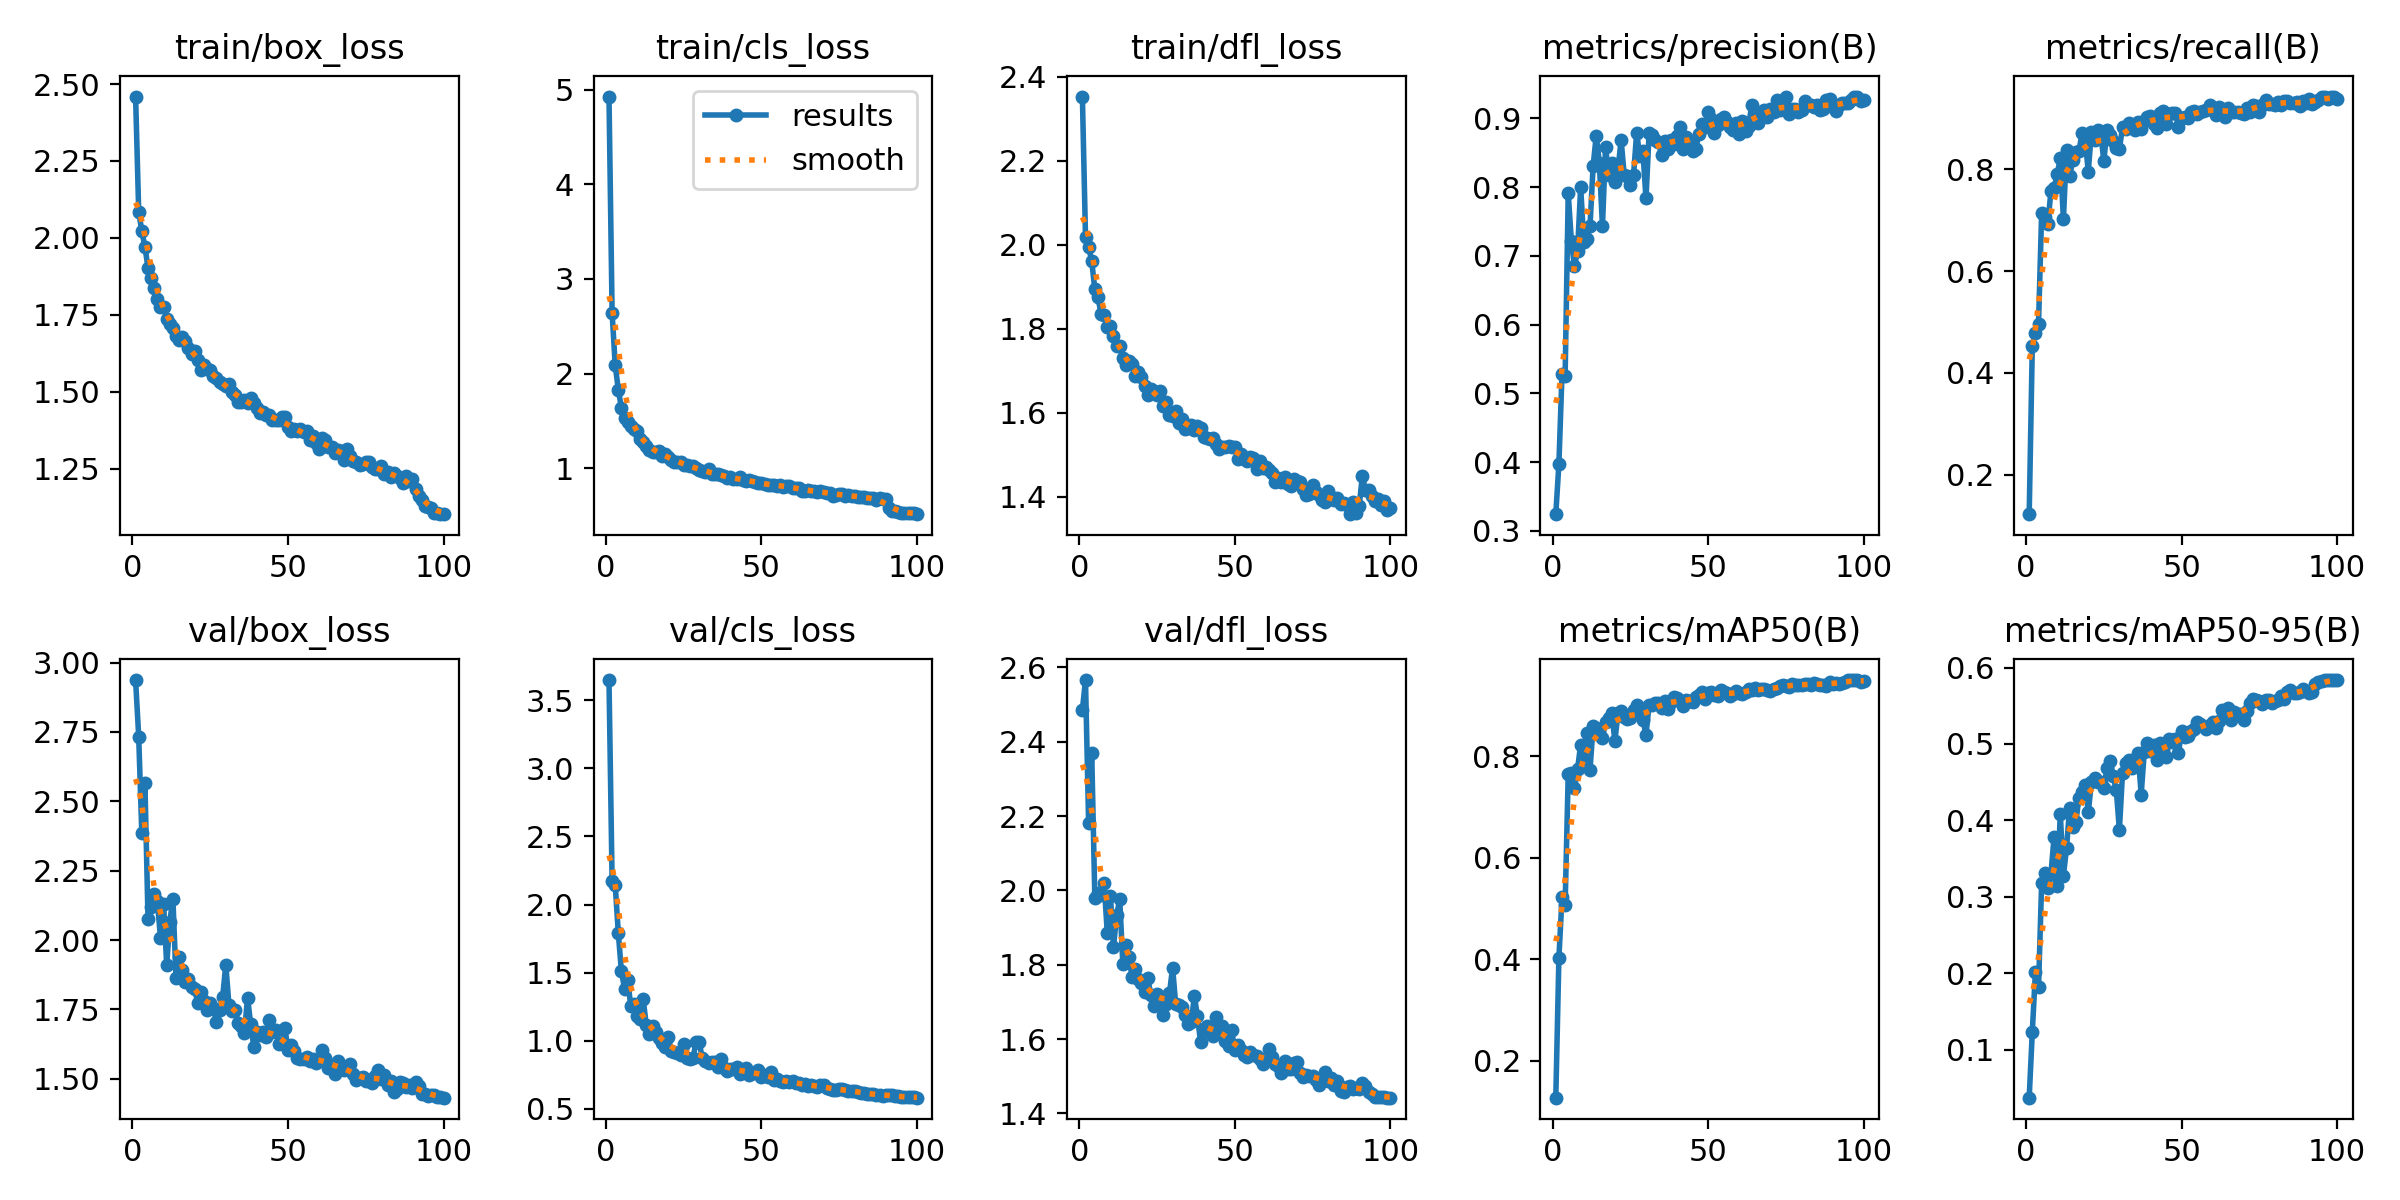

The data file committed next to this chart (first rows):
epoch, time, train/box_loss, train/cls_loss, train/dfl_loss, metrics/precision(B), metrics/recall(B), metrics/mAP50(B), metrics/mAP50-95(B), val/box_loss, val/cls_loss, val/dfl_loss, lr/pg0, lr/pg1, lr/pg2
1, 305.4, 2.459, 4.928, 2.353, 0.3242, 0.1224, 0.1272, 0.03731, 2.937, 3.647, 2.486, 0.000165, 0.000165, 0.000165
2, 352.2, 2.085, 2.645, 2.019, 0.3973, 0.453, 0.403, 0.1231, 2.733, 2.175, 2.566, 0.0003284, 0.0003284, 0.0003284
3, 399.8, 2.022, 2.087, 1.995, 0.5288, 0.4782, 0.5221, 0.2019, 2.385, 2.146, 2.182, 0.0004885, 0.0004885, 0.0004885
4, 447.5, 1.971, 1.831, 1.961, 0.5246, 0.4963, 0.5074, 0.1816, 2.564, 1.789, 2.369, 0.0004852, 0.0004852, 0.0004852
5, 494.1, 1.902, 1.634, 1.894, 0.7907, 0.7138, 0.7659, 0.3175, 2.074, 1.509, 1.98, 0.0004802, 0.0004802, 0.0004802
6, 541.4, 1.869, 1.531, 1.875, 0.7221, 0.7057, 0.7676, 0.3314, 2.118, 1.383, 1.994, 0.0004752, 0.0004752, 0.0004752
7, 587.4, 1.835, 1.491, 1.836, 0.6845, 0.6924, 0.7376, 0.311, 2.166, 1.445, 1.987, 0.0004703, 0.0004703, 0.0004703
8, 633.4, 1.802, 1.451, 1.833, 0.7075, 0.7582, 0.7752, 0.3298, 2.14, 1.258, 2.021, 0.0004654, 0.0004654, 0.0004654
9, 679.7, 1.774, 1.417, 1.803, 0.8001, 0.7637, 0.8234, 0.3787, 2.009, 1.27, 1.885, 0.0004604, 0.0004604, 0.0004604
10, 726.3, 1.777, 1.393, 1.808, 0.7208, 0.7902, 0.7952, 0.3137, 2.129, 1.185, 1.986, 0.0004554, 0.0004554, 0.0004554
11, 771.2, 1.737, 1.311, 1.782, 0.7241, 0.822, 0.8465, 0.4084, 1.91, 1.16, 1.848, 0.0004505, 0.0004505, 0.0004505
12, 819.9, 1.72, 1.278, 1.758, 0.7431, 0.7024, 0.7742, 0.3277, 2.067, 1.303, 1.933, 0.0004456, 0.0004456, 0.0004456
13, 866.6, 1.707, 1.238, 1.76, 0.8303, 0.8375, 0.8595, 0.3636, 2.148, 1.114, 1.976, 0.0004406, 0.0004406, 0.0004406
14, 913, 1.68, 1.191, 1.73, 0.875, 0.7871, 0.8555, 0.4168, 1.863, 1.051, 1.803, 0.0004356, 0.0004356, 0.0004356
15, 961.9, 1.669, 1.176, 1.714, 0.8356, 0.8182, 0.8472, 0.3919, 1.939, 1.108, 1.853, 0.0004307, 0.0004307, 0.0004307
16, 1008, 1.676, 1.176, 1.723, 0.7437, 0.8351, 0.8369, 0.3976, 1.892, 1.066, 1.822, 0.0004258, 0.0004258, 0.0004258
17, 1054, 1.666, 1.184, 1.716, 0.8578, 0.8355, 0.8682, 0.4298, 1.849, 1.018, 1.766, 0.0004208, 0.0004208, 0.0004208
18, 1102, 1.643, 1.127, 1.689, 0.818, 0.8718, 0.8759, 0.4365, 1.859, 0.9839, 1.79, 0.0004158, 0.0004158, 0.0004158
19, 1152, 1.624, 1.146, 1.697, 0.8351, 0.8575, 0.8849, 0.4463, 1.83, 0.9566, 1.762, 0.0004109, 0.0004109, 0.0004109
20, 1199, 1.631, 1.117, 1.686, 0.8072, 0.7958, 0.8307, 0.4106, 1.822, 1.03, 1.751, 0.0004059, 0.0004059, 0.0004059
21, 1245, 1.603, 1.091, 1.664, 0.8258, 0.8739, 0.8851, 0.4498, 1.773, 0.9273, 1.726, 0.000401, 0.000401, 0.000401
22, 1294, 1.572, 1.069, 1.643, 0.8689, 0.8587, 0.8904, 0.4551, 1.813, 0.9204, 1.765, 0.0003961, 0.0003961, 0.0003961
23, 1341, 1.587, 1.071, 1.657, 0.8177, 0.8769, 0.8782, 0.4507, 1.779, 0.9092, 1.719, 0.0003911, 0.0003911, 0.0003911
24, 1387, 1.575, 1.07, 1.652, 0.8161, 0.8706, 0.8729, 0.4508, 1.749, 0.8984, 1.69, 0.0003861, 0.0003861, 0.0003861
25, 1433, 1.571, 1.035, 1.641, 0.8032, 0.8164, 0.8756, 0.443, 1.773, 0.9748, 1.722, 0.0003812, 0.0003812, 0.0003812
26, 1479, 1.552, 1.037, 1.651, 0.8177, 0.8776, 0.8917, 0.4679, 1.755, 0.8711, 1.698, 0.0003763, 0.0003763, 0.0003763
27, 1525, 1.545, 1.02, 1.615, 0.8789, 0.8678, 0.9006, 0.4774, 1.704, 0.8669, 1.664, 0.0003713, 0.0003713, 0.0003713
28, 1572, 1.531, 1.019, 1.625, 0.8457, 0.8562, 0.8859, 0.4575, 1.747, 0.8754, 1.695, 0.0003663, 0.0003663, 0.0003663
29, 1618, 1.523, 0.9979, 1.596, 0.8526, 0.842, 0.8728, 0.4401, 1.795, 0.9885, 1.724, 0.0003614, 0.0003614, 0.0003614
30, 1664, 1.518, 0.9805, 1.592, 0.7834, 0.8397, 0.8431, 0.3877, 1.911, 0.9903, 1.792, 0.0003565, 0.0003565, 0.0003565
31, 1710, 1.525, 0.9726, 1.603, 0.8787, 0.8829, 0.9014, 0.4616, 1.768, 0.871, 1.694, 0.0003515, 0.0003515, 0.0003515
32, 1755, 1.499, 0.9559, 1.577, 0.8761, 0.8789, 0.9006, 0.475, 1.745, 0.8487, 1.691, 0.0003465, 0.0003465, 0.0003465
33, 1801, 1.49, 0.9896, 1.586, 0.8683, 0.8914, 0.9053, 0.479, 1.748, 0.8373, 1.687, 0.0003416, 0.0003416, 0.0003416
34, 1848, 1.467, 0.935, 1.56, 0.8653, 0.8873, 0.9048, 0.4681, 1.702, 0.8448, 1.665, 0.0003367, 0.0003367, 0.0003367
35, 1894, 1.467, 0.9404, 1.563, 0.8474, 0.8774, 0.8955, 0.4743, 1.691, 0.8463, 1.64, 0.0003317, 0.0003317, 0.0003317
36, 1939, 1.473, 0.9352, 1.572, 0.8677, 0.8923, 0.9102, 0.4885, 1.665, 0.8078, 1.646, 0.0003268, 0.0003268, 0.0003268
37, 1986, 1.464, 0.9288, 1.558, 0.8552, 0.8797, 0.8943, 0.4339, 1.793, 0.8674, 1.715, 0.0003218, 0.0003218, 0.0003218
38, 2032, 1.479, 0.9205, 1.569, 0.8688, 0.895, 0.9082, 0.4896, 1.697, 0.8042, 1.661, 0.0003168, 0.0003168, 0.0003168
39, 2078, 1.463, 0.897, 1.563, 0.8634, 0.902, 0.9165, 0.5016, 1.616, 0.7762, 1.591, 0.0003119, 0.0003119, 0.0003119
40, 2125, 1.445, 0.9046, 1.543, 0.8744, 0.9058, 0.9149, 0.4907, 1.669, 0.7959, 1.627, 0.000307, 0.000307, 0.000307
41, 2171, 1.429, 0.8838, 1.54, 0.8868, 0.8886, 0.9102, 0.4988, 1.657, 0.7934, 1.634, 0.000302, 0.000302, 0.000302
42, 2216, 1.432, 0.8853, 1.539, 0.8559, 0.8817, 0.8986, 0.4794, 1.669, 0.8109, 1.618, 0.000297, 0.000297, 0.000297
43, 2260, 1.425, 0.9036, 1.54, 0.8723, 0.9102, 0.9116, 0.501, 1.65, 0.7599, 1.609, 0.0002921, 0.0002921, 0.0002921
44, 2306, 1.423, 0.8774, 1.526, 0.8647, 0.9153, 0.9096, 0.4917, 1.713, 0.7711, 1.659, 0.0002872, 0.0002872, 0.0002872
45, 2351, 1.409, 0.8601, 1.513, 0.8522, 0.8894, 0.907, 0.4829, 1.669, 0.8002, 1.618, 0.0002822, 0.0002822, 0.0002822
46, 2396, 1.409, 0.8742, 1.518, 0.8557, 0.9084, 0.9179, 0.5063, 1.677, 0.7507, 1.636, 0.0002772, 0.0002772, 0.0002772
47, 2443, 1.407, 0.8674, 1.519, 0.877, 0.9101, 0.9205, 0.5021, 1.626, 0.7638, 1.596, 0.0002723, 0.0002723, 0.0002723
48, 2488, 1.417, 0.8578, 1.522, 0.8919, 0.9103, 0.9279, 0.5071, 1.627, 0.7617, 1.582, 0.0002674, 0.0002674, 0.0002674
49, 2535, 1.416, 0.8406, 1.519, 0.8868, 0.8839, 0.9125, 0.4885, 1.684, 0.7826, 1.623, 0.0002624, 0.0002624, 0.0002624
50, 2580, 1.384, 0.839, 1.519, 0.9092, 0.9009, 0.9256, 0.5173, 1.603, 0.7371, 1.57, 0.0002574, 0.0002574, 0.0002574
51, 2628, 1.372, 0.8295, 1.491, 0.8985, 0.9032, 0.9261, 0.5093, 1.621, 0.7525, 1.584, 0.0002525, 0.0002525, 0.0002525
52, 2673, 1.379, 0.8259, 1.502, 0.8781, 0.901, 0.9203, 0.511, 1.598, 0.7345, 1.571, 0.0002476, 0.0002476, 0.0002476
53, 2718, 1.373, 0.8243, 1.491, 0.8902, 0.9126, 0.9199, 0.5167, 1.573, 0.7704, 1.558, 0.0002426, 0.0002426, 0.0002426
54, 2766, 1.378, 0.8193, 1.485, 0.8985, 0.914, 0.9319, 0.5194, 1.571, 0.7131, 1.552, 0.0002377, 0.0002377, 0.0002377
55, 2813, 1.368, 0.8153, 1.495, 0.9024, 0.9092, 0.9262, 0.5293, 1.57, 0.7199, 1.565, 0.0002327, 0.0002327, 0.0002327
56, 2859, 1.371, 0.8238, 1.491, 0.8941, 0.912, 0.9248, 0.5262, 1.579, 0.7053, 1.558, 0.0002278, 0.0002278, 0.0002278
57, 2906, 1.343, 0.7998, 1.465, 0.8875, 0.9154, 0.9195, 0.5241, 1.564, 0.6983, 1.555, 0.0002228, 0.0002228, 0.0002228
58, 2952, 1.355, 0.8102, 1.486, 0.8835, 0.9162, 0.9224, 0.5192, 1.573, 0.7022, 1.548, 0.0002179, 0.0002179, 0.0002179
59, 2997, 1.334, 0.8092, 1.47, 0.8926, 0.9258, 0.9288, 0.5248, 1.555, 0.6955, 1.532, 0.0002129, 0.0002129, 0.0002129
60, 3043, 1.314, 0.7956, 1.47, 0.8771, 0.9192, 0.9243, 0.5292, 1.564, 0.7022, 1.546, 0.000208, 0.000208, 0.000208
... 40 more rows
